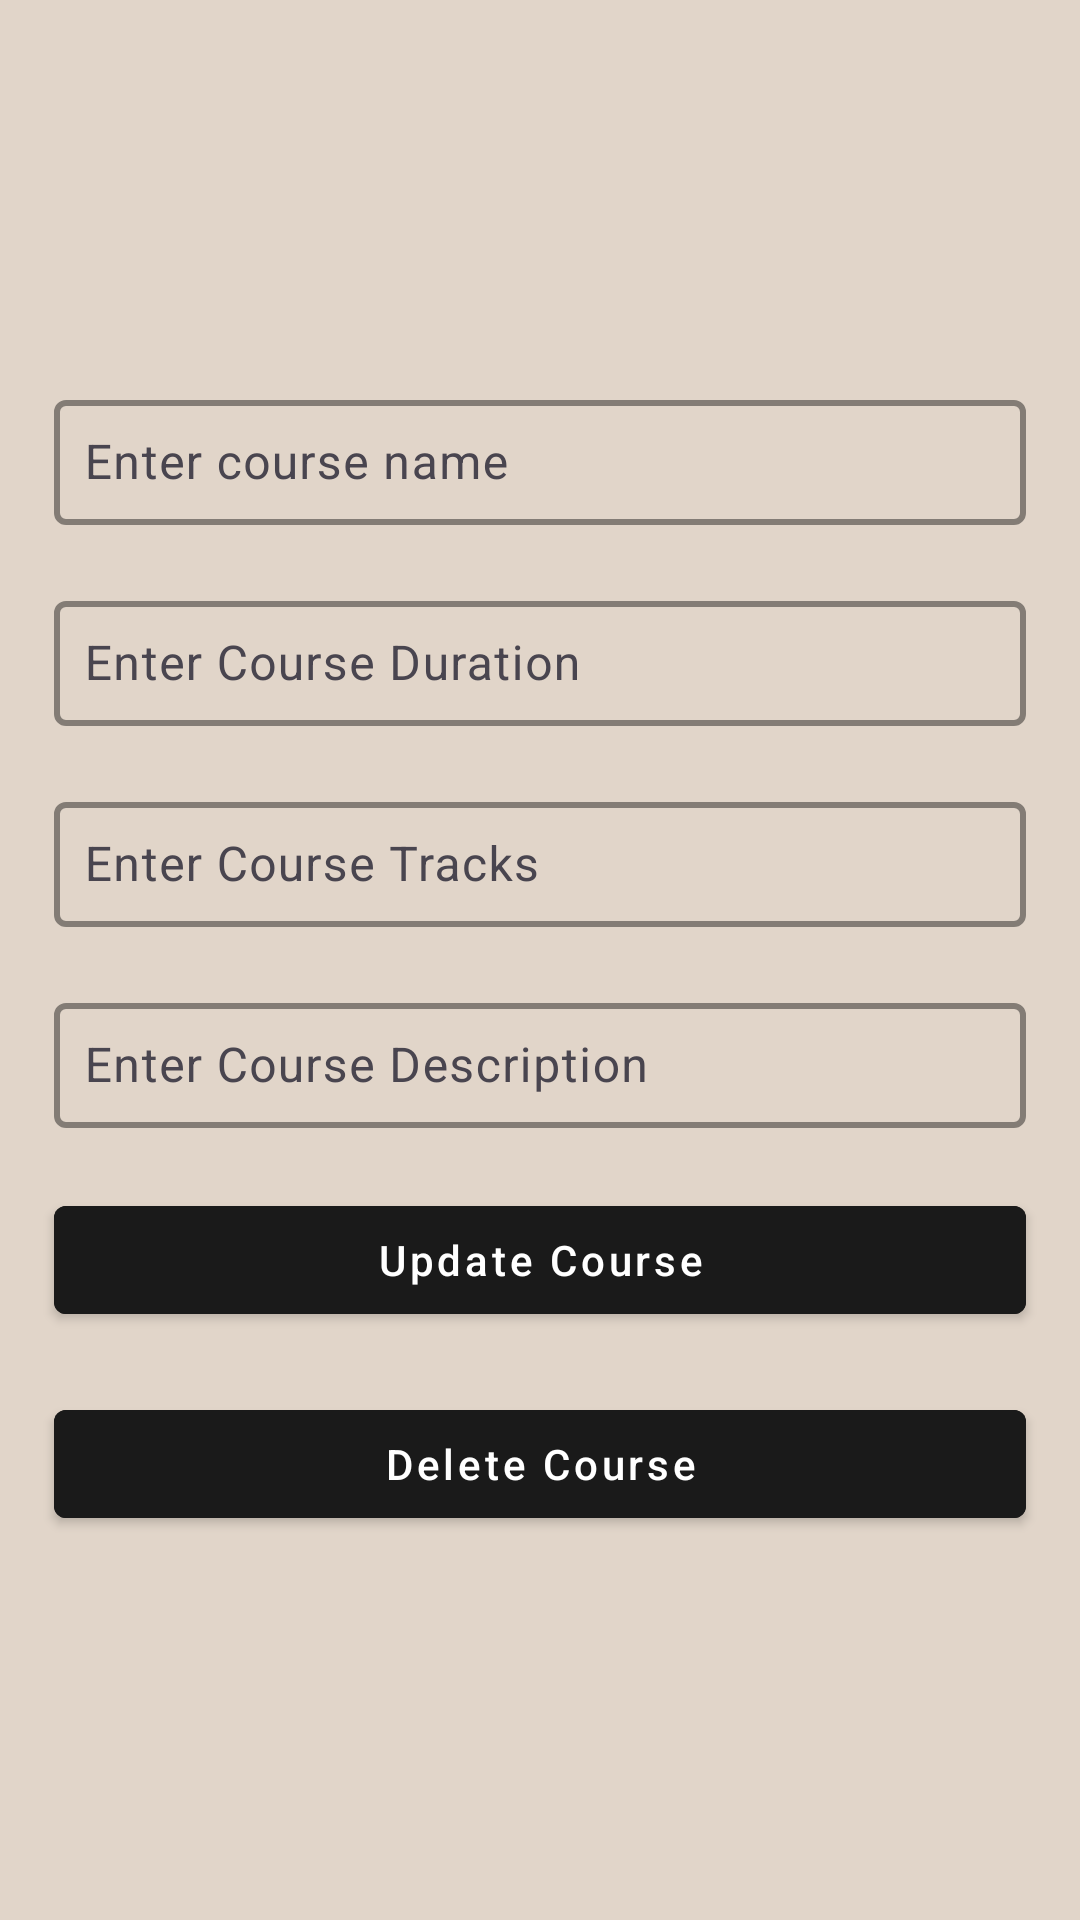

Produce the Android XML layout that renders to this screen, including the resource entries it uses.
<!-- AndroidManifest.xml: application theme Theme.SQLiteDBGFG -->
<!-- res/layout/activity_update_course.xml -->
<?xml version="1.0" encoding="utf-8"?>
<LinearLayout xmlns:android="http://schemas.android.com/apk/res/android"
    xmlns:app="http://schemas.android.com/apk/res-auto"
    xmlns:tools="http://schemas.android.com/tools"
    android:id="@+id/main"
    android:layout_width="match_parent"
    android:layout_height="match_parent"
    android:layout_margin="16sp"
    android:background="@color/bg_color"
    android:gravity="center"
    android:orientation="vertical"
    android:padding="8dp"
    tools:context=".Activity.UpdateCourseActivity">

    <com.google.android.material.textfield.TextInputLayout
        android:id="@+id/textInputLayoutCourseName"
        android:layout_width="match_parent"
        android:layout_height="wrap_content"
        android:layout_margin="10dp"
        app:boxStrokeColor="@color/colorPrimary"
        app:boxStrokeWidth="2dp"
        app:hintTextAppearance="@style/TextAppearance.App.TextInputLayout">

        <com.google.android.material.textfield.TextInputEditText
            android:id="@+id/idEdtCourseName"
            android:layout_width="match_parent"
            android:layout_height="wrap_content"
            android:hint="Enter course name"
            android:inputType="text"
            android:padding="10dp"
            android:textColor="@color/black"
            android:textColorHint="@color/black" />
    </com.google.android.material.textfield.TextInputLayout>

    <com.google.android.material.textfield.TextInputLayout
        android:id="@+id/textInputLayoutCourseDuration"
        android:layout_width="match_parent"
        android:layout_height="wrap_content"
        android:layout_margin="10dp"
        app:boxStrokeColor="@color/colorPrimary"
        app:boxStrokeWidth="2dp"
        app:hintTextAppearance="@style/TextAppearance.App.TextInputLayout">

        <com.google.android.material.textfield.TextInputEditText
            android:id="@+id/idEdtCourseDuration"
            android:layout_width="match_parent"
            android:layout_height="wrap_content"
            android:hint="Enter Course Duration"
            android:inputType="text"
            android:padding="10dp"
            android:textColor="@color/black"
            android:textColorHint="@color/black" />
    </com.google.android.material.textfield.TextInputLayout>

    <com.google.android.material.textfield.TextInputLayout
        android:id="@+id/textInputLayoutCourseTracks"
        android:layout_width="match_parent"
        android:layout_height="wrap_content"
        android:layout_margin="10dp"
        app:boxStrokeColor="@color/colorPrimary"
        app:boxStrokeWidth="2dp"
        app:hintTextAppearance="@style/TextAppearance.App.TextInputLayout">

        <com.google.android.material.textfield.TextInputEditText
            android:id="@+id/idEdtCourseTracks"
            android:layout_width="match_parent"
            android:layout_height="wrap_content"
            android:hint="Enter Course Tracks"
            android:inputType="text"
            android:padding="10dp"
            android:textColor="@color/black"
            android:textColorHint="@color/black" />
    </com.google.android.material.textfield.TextInputLayout>

    <com.google.android.material.textfield.TextInputLayout
        android:id="@+id/textInputLayoutCourseDescription"
        android:layout_width="match_parent"
        android:layout_height="wrap_content"
        android:layout_margin="10dp"
        app:boxStrokeColor="@color/colorPrimary"
        app:boxStrokeWidth="2dp"
        app:hintTextAppearance="@style/TextAppearance.App.TextInputLayout">

        <com.google.android.material.textfield.TextInputEditText
            android:id="@+id/idEdtCourseDescription"
            android:layout_width="match_parent"
            android:layout_height="wrap_content"
            android:hint="Enter Course Description"
            android:inputType="text"
            android:padding="10dp"
            android:textColor="@color/black"
            android:textColorHint="@color/black" />
    </com.google.android.material.textfield.TextInputLayout>

    <com.google.android.material.button.MaterialButton
        android:id="@+id/idBtnUpdateCourse"
        style="@style/CustomMaterialButton"
        android:layout_width="match_parent"
        android:layout_height="wrap_content"
        android:layout_margin="10dp"
        android:text="Update Course"
        android:onClick="updateCourseMethod"
        android:textAllCaps="false" />

    <com.google.android.material.button.MaterialButton
        android:id="@+id/idBtnDelete"
        style="@style/CustomMaterialButton"
        android:layout_width="match_parent"
        android:layout_height="wrap_content"
        android:layout_margin="10dp"
        android:onClick="deleteCourseMethod"
        android:text="Delete Course"
        android:textAllCaps="false" />


</LinearLayout>
<!-- resources referenced by this layout -->
<resources>
  <color name="bg_color">#e1d5c9</color>
  <color name="black">#FF000000</color>
  <color name="colorPrimary">#1a1a1a</color>
  <style name="CustomMaterialButton" parent="Widget.MaterialComponents.Button">
          <item name="android:backgroundTint">@color/colorPrimary</item>
          <item name="android:textColor">@android:color/white</item>
      </style>
  <style name="TextAppearance.App.TextInputLayout" parent="TextAppearance.MaterialComponents.Caption">
          <item name="android:textColor">@color/black</item>
      </style>
  <style name="Theme.SQLiteDBGFG" parent="Base.Theme.SQLiteDBGFG">
          <item name="android:windowBackground">@color/bg_color</item>
          <item name="actionBarStyle">@style/MyActionBar</item>
      </style>
  <style name="Base.Theme.SQLiteDBGFG" parent="Theme.Material3.DayNight">
          
          <item name="colorPrimary">@color/black</item>
      </style>
  <style name="MyActionBar" parent="Widget.AppCompat.ActionBar.Solid">
          <item name="background">@color/black</item>
          <item name="titleTextStyle">@style/MyActionBarTitleText</item>
      </style>
  <style name="MyActionBarTitleText" parent="TextAppearance.AppCompat.Widget.ActionBar.Title">
          <item name="android:textColor">@android:color/white</item>
      </style>
</resources>
